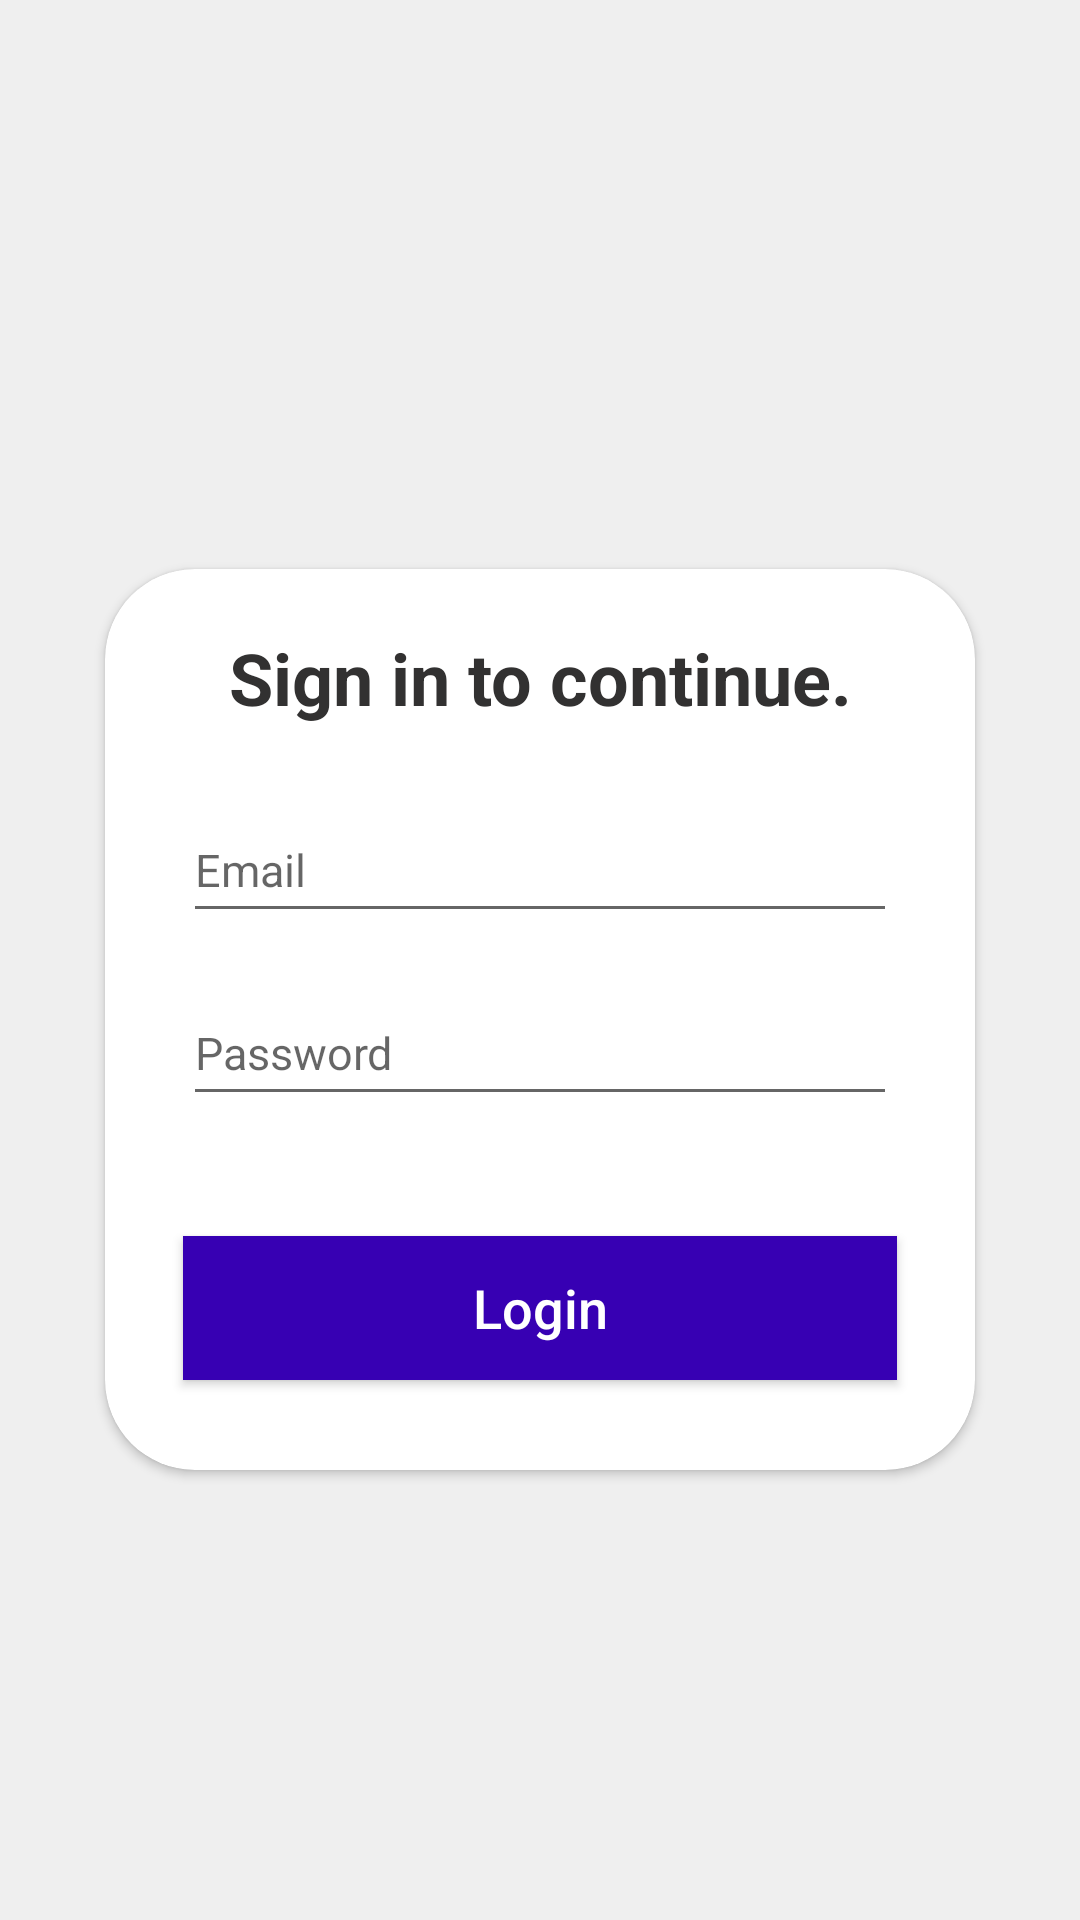

Android layout source for this screen:
<!-- AndroidManifest.xml: application theme Theme.Check -->
<!-- res/layout/activity_login.xml -->
<?xml version="1.0" encoding="utf-8"?>
<androidx.constraintlayout.widget.ConstraintLayout xmlns:android="http://schemas.android.com/apk/res/android"
    xmlns:app="http://schemas.android.com/apk/res-auto"
    xmlns:tools="http://schemas.android.com/tools"
    android:layout_width="match_parent"
    android:layout_height="match_parent"
    android:orientation="vertical"
    android:background="@color/grey"
    tools:context=".screens.LoginActivity">

    <LinearLayout
        android:id="@+id/linearLayout2"
        android:layout_width="match_parent"
        android:layout_height="300dp"
        android:orientation="vertical"
        app:cardCornerRadius="30dp"
        app:layout_constraintTop_toTopOf="parent" />

    <ScrollView
        android:layout_width="match_parent"
        android:layout_height="match_parent"
        android:fillViewport="true"
        android:overScrollMode="never"
        android:scrollbarThumbVertical="@null">

        <LinearLayout
            android:layout_width="match_parent"
            android:layout_height="match_parent"
            android:orientation="vertical"
            android:layout_gravity="center"
            android:gravity="center">

            <androidx.cardview.widget.CardView
                android:layout_gravity="center"
                android:layout_width="match_parent"
                android:layout_height="wrap_content"
                android:layout_marginHorizontal="35dp"
                android:layout_marginTop="40dp"
                app:cardCornerRadius="30dp"
                app:layout_constraintBottom_toTopOf="@+id/ll_sign_up"
                app:layout_constraintTop_toBottomOf="@+id/linearLayout3">

                <LinearLayout
                    android:layout_width="match_parent"
                    android:layout_height="match_parent"
                    android:orientation="vertical">

                    <TextView
                        android:layout_width="match_parent"
                        android:layout_height="wrap_content"
                        android:gravity="center"
                        android:text="Sign in to continue."
                        android:textColor="#323131"
                        android:textSize="24sp"
                        android:textStyle="bold"
                        android:layout_marginTop="20dp"/>

                    <EditText
                        android:id="@+id/et_email"
                        android:layout_width="match_parent"
                        android:layout_height="wrap_content"
                        android:layout_gravity="center_vertical"
                        android:layout_marginHorizontal="26dp"
                        android:layout_marginTop="24dp"
                        android:hint="Email"
                        android:inputType="textEmailAddress"
                        android:minHeight="45dp"
                        android:textColor="@color/black"
                        android:textSize="15dp" />

                    <EditText
                        android:id="@+id/et_pwd"
                        android:layout_width="match_parent"
                        android:layout_height="wrap_content"
                        android:layout_marginHorizontal="26dp"
                        android:layout_marginTop="16dp"
                        android:hint="Password"
                        android:inputType="textPassword"
                        android:minHeight="45dp"
                        android:textColor="@color/black"
                        android:textSize="15dp" />

                    <LinearLayout
                        android:layout_width="wrap_content"
                        android:layout_height="wrap_content"
                        android:layout_gravity="end"
                        android:layout_marginHorizontal="26dp"
                        android:layout_marginTop="10dp"
                        android:orientation="horizontal">
                    </LinearLayout>

                    <androidx.appcompat.widget.AppCompatButton
                        android:id="@+id/btn_login"
                        android:layout_width="match_parent"
                        android:layout_height="wrap_content"
                        android:layout_gravity="center"
                        android:layout_marginHorizontal="26dp"
                        android:layout_marginVertical="30dp"
                        android:paddingHorizontal="30dp"
                        android:text="Login"
                        android:textAllCaps="false"
                        android:background="@color/purple_700"
                        android:textColor="@color/white"
                        android:textSize="18sp" />
                </LinearLayout>
            </androidx.cardview.widget.CardView>
        </LinearLayout>
    </ScrollView>
</androidx.constraintlayout.widget.ConstraintLayout>
<!-- resources referenced by this layout -->
<resources>
  <color name="black">#FF000000</color>
  <color name="grey">#EFEFEF</color>
  <color name="purple_700">#FF3700B3</color>
  <color name="white">#FFFFFFFF</color>
  <style name="Theme.Check" parent="Theme.MaterialComponents.DayNight.DarkActionBar">
          
          <item name="colorPrimary">@color/purple_500</item>
          <item name="colorPrimaryVariant">@color/purple_700</item>
          <item name="colorOnPrimary">@color/white</item>
          
          <item name="colorSecondary">@color/teal_200</item>
          <item name="colorSecondaryVariant">@color/teal_700</item>
          <item name="colorOnSecondary">@color/black</item>
          
          <item name="android:statusBarColor" tools:targetApi="l">?attr/colorPrimaryVariant</item>
          
      </style>
  <color name="purple_500">#FF6200EE</color>
  <color name="teal_200">#FF03DAC5</color>
  <color name="teal_700">#FF018786</color>
</resources>
